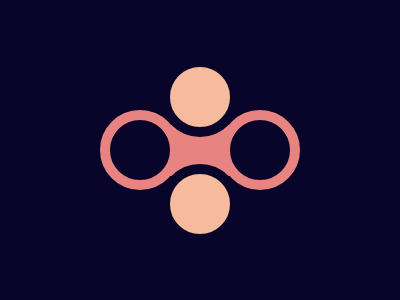

Write a web page that renders exactly this picture using CSS.

<!-- 99.9% match -->
<div class="main">
  <div class="dot dot1"></div>
  <div class="box dot3"></div>
  <div class="mid"></div>
  <div class="box-join"></div>
  <div class="box dot4"></div>
  <div class="dot dot2"></div>
</div>
<style>
  :root {
    --clr-dark: #09042A;
    --clr-pink: #E78481;
    --clr-light: #F5BB9C;
  }
  html, body {
    background-color: var(--clr-dark);
  }
  .main {
    display: flex;
    flex-direction: column;
    justify-content: center;
    align-items: center;
    height: 100%;
  }
  .dot {
    width: 60px;
    height: 60px;
    border-radius: 50%;
    border: 10.5px solid var(--clr-dark);
    background-color: var(--clr-light);
  }
  .dot1 {
    position: absolute;
    top: 56.5px;
  }
  .dot2 {
    position: absolute;
    top: 163.5px;
  }
  .mid {
    width: 80px;
    height: 51px;
    background-color: var(--clr-pink);
  }
  .box {
    width: 60px;
    height: 60px;
    border-radius: 50%;
    border: 10.5px solid var(--clr-pink);
    background-color: var(--clr-dark);
  }
  .dot3 {
    position: absolute;
    left: 100px;
    top: 110px;
  }
  .dot4 {
    position: absolute;
    left: 220px;
    top: 110px;
  }
</style>
